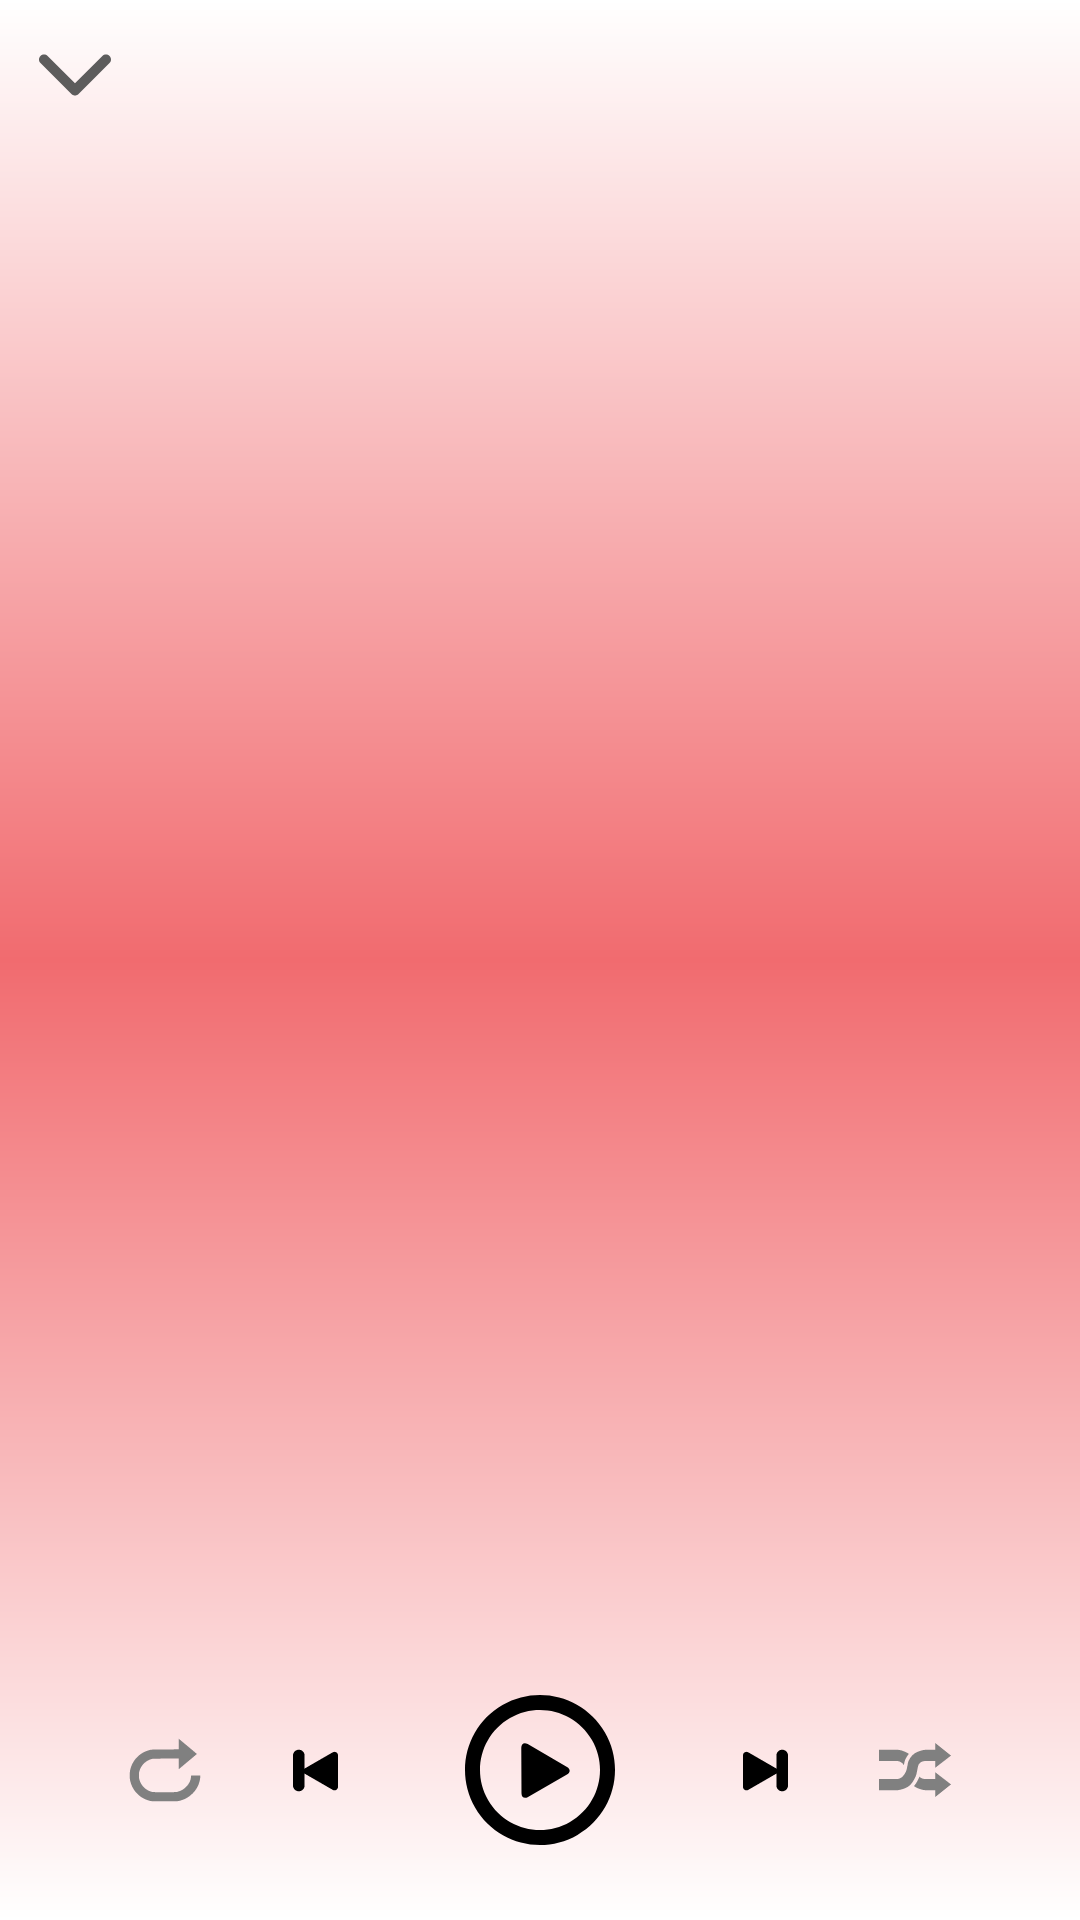

Layout XML and referenced resources for this Android screen:
<!-- AndroidManifest.xml: application theme NoTitleAppTheme -->
<!-- res/layout/activity_music_play.xml -->
<?xml version="1.0" encoding="utf-8"?>
<LinearLayout xmlns:android="http://schemas.android.com/apk/res/android"
    android:orientation="vertical" android:layout_width="match_parent"
    android:layout_height="match_parent"
    android:background="@drawable/gradation">
    <LinearLayout
        android:layout_width="match_parent"
        android:layout_height="wrap_content">
        <ImageButton
            android:id="@+id/btn_backtolist"
            android:layout_width="50dp"
            android:layout_height="50dp"
            android:background="@android:color/transparent"
            android:src="@drawable/ic_arrow_down"/>
        <View
            android:layout_width="0dp"
            android:layout_height="0dp"
            android:layout_weight="1" />

        <ImageButton
            android:id="@+id/btn_playlist"
            android:layout_width="50dp"
            android:layout_height="50dp"
            android:background="@android:color/transparent"
            android:src="@drawable/ic_playlist"/>
    </LinearLayout>


    <FrameLayout
        android:layout_width="match_parent"
        android:layout_height="wrap_content"
        android:layout_weight="1"
        android:id="@+id/musicplayer_or_list" />

    <LinearLayout
        android:gravity="center"
        android:layout_width="match_parent"
        android:layout_height="wrap_content">
        <ImageButton
            android:id="@+id/btn_play_repeat"
            android:layout_width="50dp"
            android:layout_height="50dp"
            android:background="@android:color/transparent"
            android:src="@drawable/ic_repeat"
            android:tint="#808080"/>
        <ImageButton
            android:id="@+id/btn_play_rewind"
            android:layout_width="50dp"
            android:layout_height="50dp"
            android:background="@android:color/transparent"
            android:src="@drawable/ic_back"/>
        <ImageButton
            android:id="@+id/btn_play_stop"
            android:layout_width="100dp"
            android:layout_height="100dp"
            android:background="@android:color/transparent"
            android:src="@drawable/ic_play_button"/>
        <ImageButton
            android:id="@+id/btn_play_forward"
            android:layout_width="50dp"
            android:layout_height="50dp"
            android:background="@android:color/transparent"
            android:src="@drawable/ic_next"/>
        <ImageButton
            android:id="@+id/btn_play_shuffle"
            android:layout_width="50dp"
            android:layout_height="50dp"
            android:background="@android:color/transparent"
            android:src="@drawable/ic_suffle"
            android:tint="#808080"/>
    </LinearLayout>

</LinearLayout>
<!-- resources referenced by this layout -->
<resources>
  <!-- drawable gradation (drawable) -->
  <?xml version="1.0" encoding="utf-8"?>
  <shape xmlns:android="http://schemas.android.com/apk/res/android">
      <gradient
          android:angle="90"
      android:type="linear"
      android:startColor="#FFFFFF"
      android:centerColor="@color/Pink"
      android:endColor="#FFFFFF"/>
  
  </shape>
  <!-- drawable ic_arrow_down (drawable) -->
  <vector android:height="24dp" android:viewportHeight="451.847"
      android:viewportWidth="451.847" android:width="24dp" xmlns:android="http://schemas.android.com/apk/res/android">
      <path android:fillColor="#5D5C5C" android:pathData="M225.923,354.706c-8.098,0 -16.195,-3.092 -22.369,-9.263L9.27,151.157c-12.359,-12.359 -12.359,-32.397 0,-44.751c12.354,-12.354 32.388,-12.354 44.748,0l171.905,171.915l171.906,-171.909c12.359,-12.354 32.391,-12.354 44.744,0c12.365,12.354 12.365,32.392 0,44.751L248.292,345.449C242.115,351.621 234.018,354.706 225.923,354.706z"/>
  </vector>
  <!-- drawable ic_back (drawable) -->
  <vector android:height="15dp" android:viewportHeight="51.532"
      android:viewportWidth="51.532" android:width="15dp" xmlns:android="http://schemas.android.com/apk/res/android">
      <path android:fillColor="#FF000000" android:pathData="M6.631,1.963c3.662,0 6.631,2.969 6.631,6.631V23.81c0.284,-0.324 0.616,-0.609 1,-0.831l31.27,-18.053c1.238,-0.715 2.762,-0.715 4,0c1.236,0.714 2,2.035 2,3.464v36.105c0,1.429 -0.764,2.75 -2,3.463c-0.619,0.357 -1.311,0.537 -2,0.537c-0.69,0 -1.381,-0.18 -2,-0.537l-31.27,-18.053c-0.384,-0.221 -0.716,-0.506 -1,-0.83v13.863c0,3.662 -2.969,6.631 -6.631,6.631S0,46.6 0,42.938V8.594C0,4.932 2.969,1.963 6.631,1.963z"/>
  </vector>
  <!-- drawable ic_next (drawable) -->
  <vector android:height="15dp" android:viewportHeight="51.531"
      android:viewportWidth="51.531" android:width="15dp" xmlns:android="http://schemas.android.com/apk/res/android">
      <path android:fillColor="#FF000000" android:pathData="M44.9,1.963c-3.662,0 -6.631,2.969 -6.631,6.631V23.81c-0.285,-0.324 -0.617,-0.609 -1,-0.831L6,4.926c-1.238,-0.715 -2.762,-0.715 -4,0C0.763,5.64 0,6.961 0,8.39v36.104c0,1.43 0.763,2.75 2,3.465c0.619,0.356 1.311,0.535 2,0.535c0.691,0 1.381,-0.179 2,-0.535l31.269,-18.053c0.383,-0.223 0.715,-0.508 1,-0.832v13.863c0,3.662 2.969,6.631 6.631,6.631s6.631,-2.969 6.631,-6.631V8.594C51.531,4.932 48.562,1.963 44.9,1.963z"/>
  </vector>
  <!-- drawable ic_play_button (drawable) -->
  <vector android:height="50dp" android:viewportHeight="314.068"
      android:viewportWidth="314.068" android:width="50dp" xmlns:android="http://schemas.android.com/apk/res/android">
      <path android:fillColor="#FF000000" android:pathData="M293.002,78.53C249.646,3.435 153.618,-22.296 78.529,21.068C3.434,64.418 -22.298,160.442 21.066,235.534c43.35,75.095 139.375,100.83 214.465,57.47C310.627,249.639 336.371,153.62 293.002,78.53zM219.834,265.801c-60.067,34.692 -136.894,14.106 -171.576,-45.973C13.568,159.761 34.161,82.935 94.23,48.26c60.071,-34.69 136.894,-14.106 171.578,45.971C300.493,154.307 279.906,231.117 219.834,265.801zM213.555,150.652l-82.214,-47.949c-7.492,-4.374 -13.535,-0.877 -13.493,7.789l0.421,95.174c0.038,8.664 6.155,12.191 13.669,7.851l81.585,-47.103C221.029,162.082 221.045,155.026 213.555,150.652z"/>
  </vector>
  <style name="NoTitleAppTheme" parent="Theme.AppCompat.Light.DarkActionBar">
          
          <item name="colorPrimary">@color/Pink</item>
          <item name="colorPrimaryDark">@color/Pink</item>
          <item name="colorAccent">@color/Pink</item>
          <item name="windowActionBar">false</item>
          <item name="windowNoTitle">true</item>
      </style>
  <color name="Pink">#F16B6F</color>
</resources>
